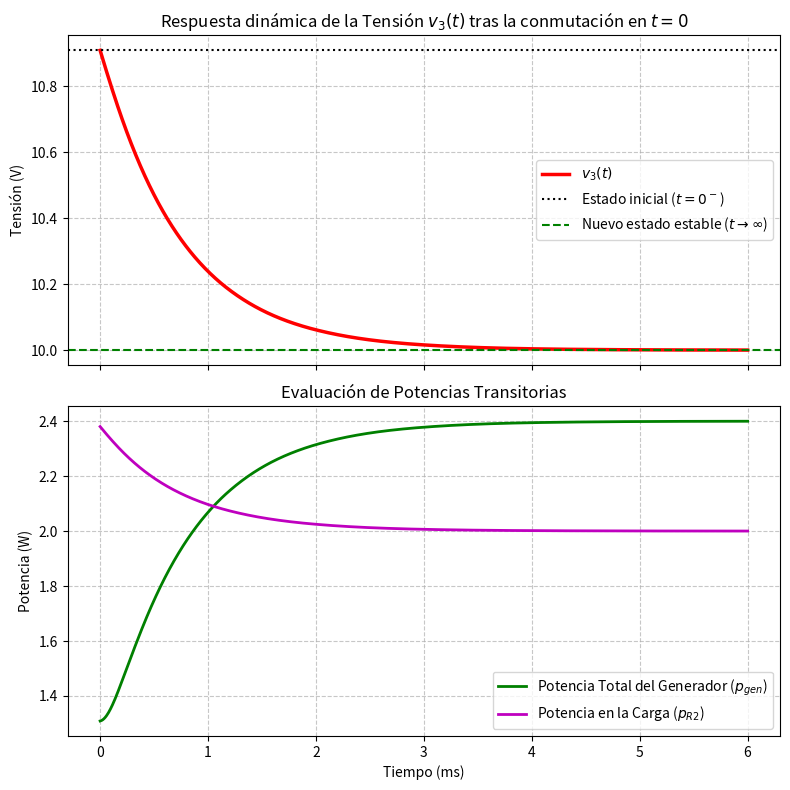

Here is the Python script that generated this plot:
# Script 5: 
# Simulación de conmutación de carga en t=0 con circuito pre-energizado
import numpy as np
import matplotlib.pyplot as plt
from scipy.integrate import solve_ivp

# Parámetros del circuito
V_s = 12.0
R1 = 10.0
L1 = 0.001
C1 = 0.0001
R2_initial = 100.0
R2_final = 50.0  # Cambia a la mitad en t=0

# 1. Condiciones iniciales en t=0+ debido al régimen permanente en t=0-
v3_0 = (R2_initial / (R1 + R2_initial)) * V_s  # ~10.91 V
iL_0 = V_s / (R1 + R2_initial)                 # ~0.109 A
x0 = [v3_0, iL_0]

# 2. Dinámica del circuito para t >= 0 (ya con R2 modificada)
def circuit_dynamics_after_switch(t, x):
    v3, i_L = x[0], x[1]
    R2 = R2_final  # Para todo t >= 0, la resistencia ya vale la mitad
    dv3_dt = (i_L - v3 / R2) / C1
    di_L_dt = (V_s - R1 * i_L - v3) / L1
    return [dv3_dt, di_L_dt]

# Ventana de simulación: 6 ms para apreciar el transitorio de caída
t_span = (0, 0.006)
t_eval = np.linspace(t_span[0], t_span[1], 1000)

# Resolver la ODE numéricamente
sol = solve_ivp(circuit_dynamics_after_switch, t_span, x0, t_eval=t_eval, method='Radau')

# Extraer resultados
t_ms = sol.t * 1000
v3_sim = sol.y[0]
iL_sim = sol.y[1]

# 3. Cálculo de potencias transitorias para t >= 0
p_total = V_s * iL_sim
p_R2 = (v3_sim ** 2) / R2_final

# --- GRAFICACIÓN ---
fig, (ax1, ax2) = plt.subplots(2, 1, figsize=(8, 8), sharex=True)

# Gráfico 1: Tensión de salida v3(t)
ax1.plot(t_ms, v3_sim, 'r-', lw=2.5, label='$v_3(t)$')
ax1.axhline(v3_0, color='k', linestyle=':', label='Estado inicial ($t=0^-$)')
ax1.axhline((R2_final / (R1 + R2_final)) * V_s, color='g', linestyle='--', label='Nuevo estado estable ($t\\to\\infty$)')
ax1.set_ylabel('Tensión (V)')
ax1.set_title('Respuesta dinámica de la Tensión $v_3(t)$ tras la conmutación en $t=0$')
ax1.grid(True, linestyle='--', alpha=0.7)
ax1.legend()

# Gráfico 2: Potencia Total vs Potencia en la Carga
ax2.plot(t_ms, p_total, 'g-', lw=2, label='Potencia Total del Generador ($p_{gen}$)')
ax2.plot(t_ms, p_R2, 'm-', lw=2, label='Potencia en la Carga ($p_{R2}$)')
ax2.set_xlabel('Tiempo (ms)')
ax2.set_ylabel('Potencia (W)')
ax2.set_title('Evaluación de Potencias Transitorias')
ax2.grid(True, linestyle='--', alpha=0.7)
ax2.legend()

plt.tight_layout()
plt.savefig('script5.pdf', format='pdf', bbox_inches='tight')
plt.show()
